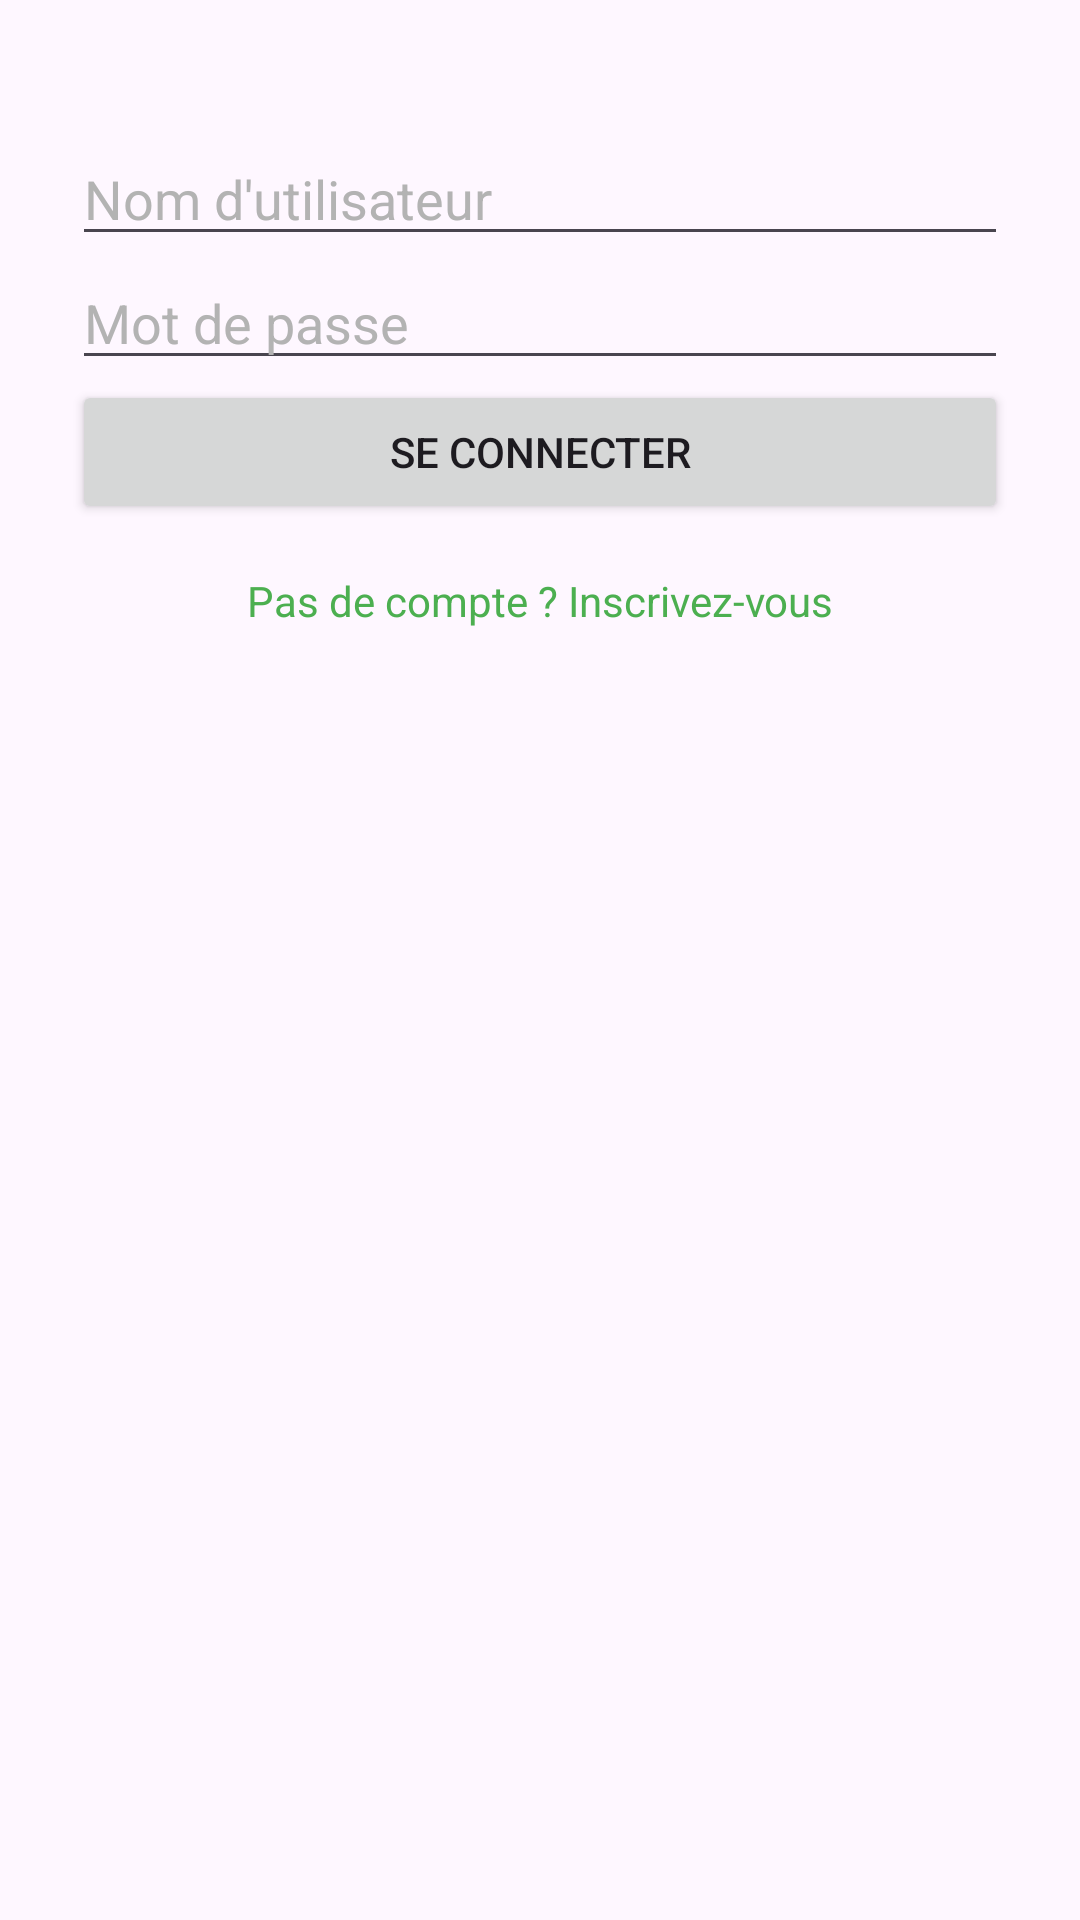

Here is an Android app screen rendered from its layout file. Give the layout XML and the strings, colors and styles it references.
<!-- AndroidManifest.xml: application theme Theme.Projet_android_De_Chassey_Flouvat -->
<!-- res/layout/activity_login.xml -->
<?xml version="1.0" encoding="utf-8"?>
<ScrollView xmlns:android="http://schemas.android.com/apk/res/android"

    android:layout_width="match_parent"
    android:layout_height="match_parent"
    xmlns:app="http://schemas.android.com/apk/res-auto">


        <LinearLayout
            android:layout_marginTop="20dp"
            android:padding="24dp"
            android:layout_width="match_parent"
            android:layout_height="wrap_content"
            android:orientation="vertical"
            android:gravity="center_vertical">

            <EditText
                android:id="@+id/username_input"
                android:layout_width="match_parent"
                android:layout_height="wrap_content"
                android:hint="Nom d'utilisateur"
                android:textColorHint="@color/gray"/>

            <EditText
                android:id="@+id/password_input"
                android:layout_width="match_parent"
                android:layout_height="wrap_content"
                android:hint="Mot de passe"
                android:inputType="textPassword"
                android:textColorHint="@color/gray"/>

            <Button
                android:id="@+id/login_button"
                android:layout_width="match_parent"
                android:layout_height="wrap_content"
                android:text="Se connecter"/>

            <TextView
                android:id="@+id/register_link"
                android:layout_width="match_parent"
                android:layout_height="wrap_content"
                android:text="Pas de compte ? Inscrivez-vous"
                android:textColor="@color/primary"
                android:gravity="center"
                android:paddingTop="16dp"/>

        </LinearLayout>
</ScrollView>
<!-- resources referenced by this layout -->
<resources>
  <color name="gray">#B3B3B3</color>
  <color name="primary">#4CAF50</color>
  <style name="Theme.Projet_android_De_Chassey_Flouvat" parent="Base.Theme.Projet_android_De_Chassey_Flouvat" />
  <style name="Base.Theme.Projet_android_De_Chassey_Flouvat" parent="Theme.Material3.DayNight.NoActionBar">
          
          
      </style>
</resources>
